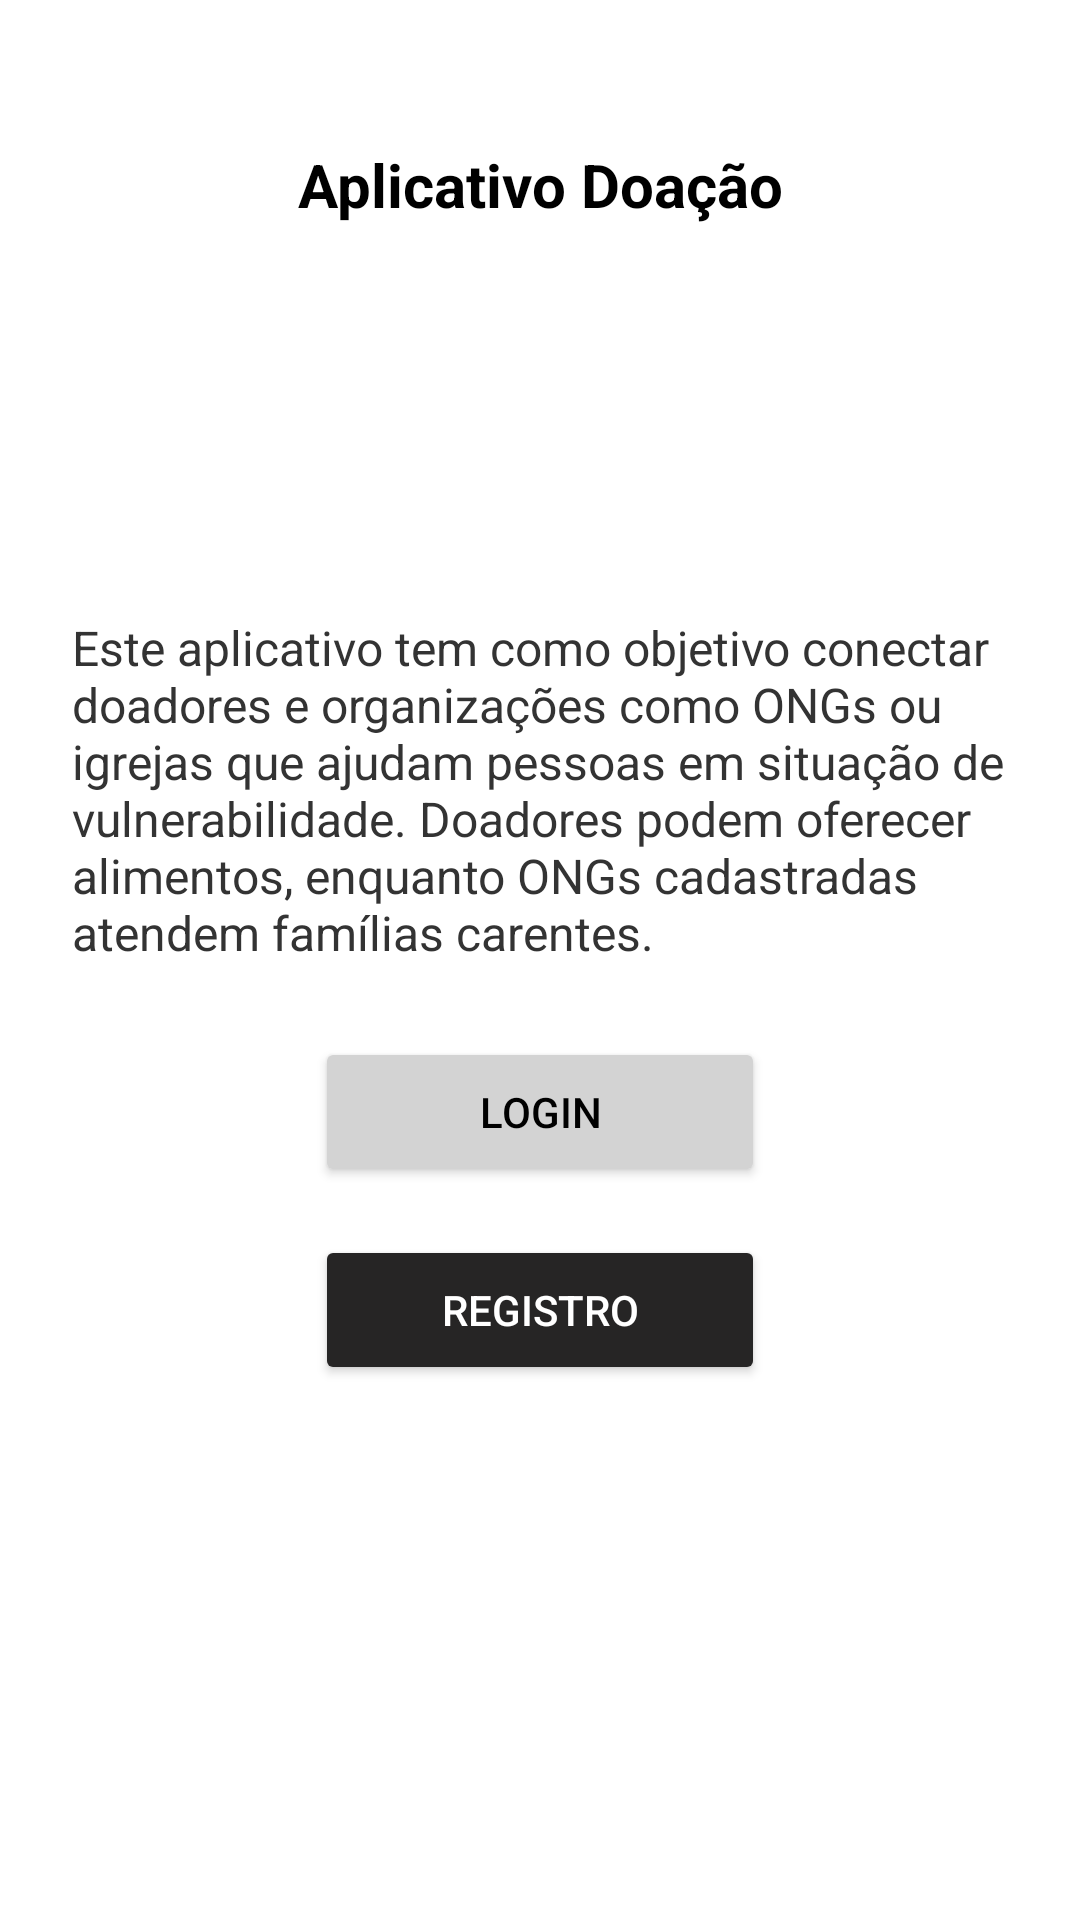

Layout XML and referenced resources for this Android screen:
<!-- AndroidManifest.xml: application theme Theme.ProjetoDoacao -->
<!-- res/layout/activity_main.xml -->
<?xml version="1.0" encoding="utf-8"?>
<androidx.constraintlayout.widget.ConstraintLayout
    xmlns:android="http://schemas.android.com/apk/res/android"
    xmlns:app="http://schemas.android.com/apk/res-auto"
    android:layout_width="match_parent"
    android:layout_height="match_parent"
    android:padding="24dp"
    android:background="#FFFFFF">

    <TextView
        android:id="@+id/titleText"
        android:layout_width="wrap_content"
        android:layout_height="wrap_content"
        android:layout_marginTop="24dp"
        android:text="Aplicativo Doação"
        android:textColor="#000000"
        android:textSize="20sp"
        android:textStyle="bold"
        app:layout_constraintTop_toTopOf="parent"
        app:layout_constraintStart_toStartOf="parent"
        app:layout_constraintEnd_toEndOf="parent" />

    <ImageView
        android:id="@+id/imageView"
        android:layout_width="213dp"
        android:layout_height="102dp"
        android:layout_marginTop="16dp"
        app:layout_constraintTop_toBottomOf="@id/titleText"
        app:layout_constraintStart_toStartOf="parent"
        app:layout_constraintEnd_toEndOf="parent"
        />

    <TextView
        android:id="@+id/descriptionText"
        android:layout_width="0dp"
        android:layout_height="wrap_content"
        android:text="Este aplicativo tem como objetivo conectar doadores e organizações como ONGs ou igrejas que ajudam pessoas em situação de vulnerabilidade. Doadores podem oferecer alimentos, enquanto ONGs cadastradas atendem famílias carentes."
        android:textColor="#333333"
        android:textSize="16sp"
        app:layout_constraintTop_toBottomOf="@id/imageView"
        app:layout_constraintStart_toStartOf="parent"
        app:layout_constraintEnd_toEndOf="parent"
        app:layout_constraintBottom_toTopOf="@id/btnLogin"
        android:layout_marginTop="12dp"/>

    <Button
        android:id="@+id/btnLogin"
        android:layout_width="150dp"
        android:layout_height="50dp"
        android:layout_marginTop="24dp"
        android:backgroundTint="#D3D3D3"
        android:text="Login"
        android:textColor="#000000"
        app:layout_constraintTop_toBottomOf="@id/descriptionText"
        app:layout_constraintStart_toStartOf="parent"
        app:layout_constraintEnd_toEndOf="parent" />

    <Button
        android:id="@+id/btnRegister"
        android:layout_width="150dp"
        android:layout_height="50dp"
        android:layout_marginTop="16dp"
        android:backgroundTint="#262525"
        android:text="Registro"
        android:textColor="#FFFFFF"
        app:layout_constraintTop_toBottomOf="@id/btnLogin"
        app:layout_constraintStart_toStartOf="parent"
        app:layout_constraintEnd_toEndOf="parent" />
</androidx.constraintlayout.widget.ConstraintLayout>
<!-- resources referenced by this layout -->
<resources>
  <style name="Theme.ProjetoDoacao" parent="Base.Theme.ProjetoDoacao" />
  <style name="Base.Theme.ProjetoDoacao" parent="Theme.Material3.DayNight.NoActionBar">
          
          
      </style>
</resources>
